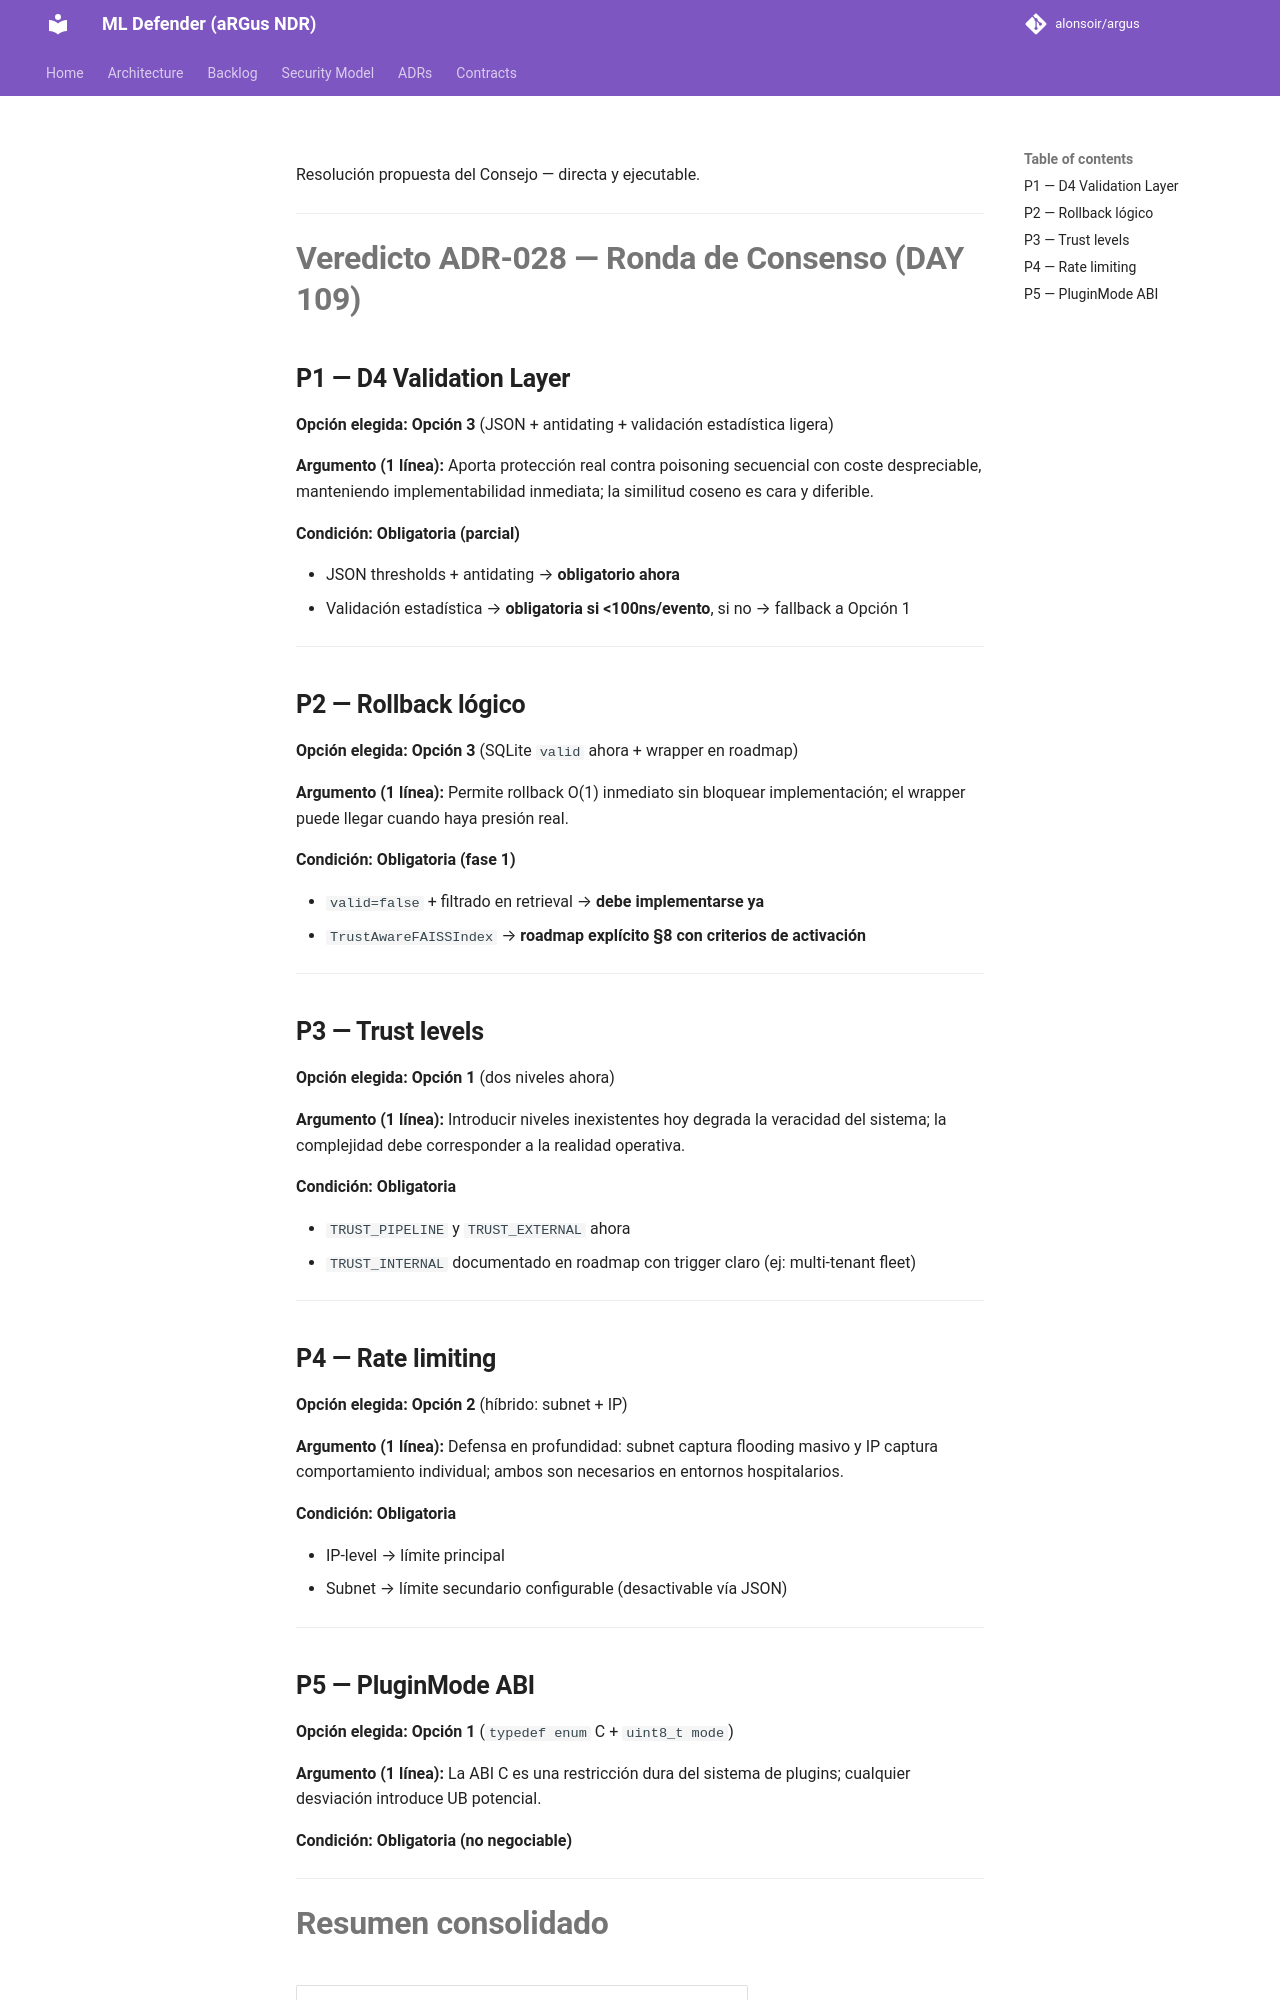

repository: alonsoir/argus · page: council/Consejo de Sabios — ADR-028 Ronda de Consenso_respuesta_CHATGPT5/index.html · generator: mkdocs

Resolución propuesta del Consejo — directa y ejecutable.

---

# **Veredicto ADR-028 — Ronda de Consenso (DAY 109)**

## **P1 — D4 Validation Layer**

**Opción elegida:** **Opción 3** (JSON + antidating + validación estadística ligera)

**Argumento (1 línea):** Aporta protección real contra poisoning secuencial con coste despreciable, manteniendo implementabilidad inmediata; la similitud coseno es cara y diferible.

**Condición:** **Obligatoria (parcial)**

* JSON thresholds + antidating → **obligatorio ahora**
* Validación estadística → **obligatoria si <100ns/evento**, si no → fallback a Opción 1

---

## **P2 — Rollback lógico**

**Opción elegida:** **Opción 3** (SQLite `valid` ahora + wrapper en roadmap)

**Argumento (1 línea):** Permite rollback O(1) inmediato sin bloquear implementación; el wrapper puede llegar cuando haya presión real.

**Condición:** **Obligatoria (fase 1)**

* `valid=false` + filtrado en retrieval → **debe implementarse ya**
* `TrustAwareFAISSIndex` → **roadmap explícito §8 con criterios de activación**

---

## **P3 — Trust levels**

**Opción elegida:** **Opción 1** (dos niveles ahora)

**Argumento (1 línea):** Introducir niveles inexistentes hoy degrada la veracidad del sistema; la complejidad debe corresponder a la realidad operativa.

**Condición:** **Obligatoria**

* `TRUST_PIPELINE` y `TRUST_EXTERNAL` ahora
* `TRUST_INTERNAL` documentado en roadmap con trigger claro (ej: multi-tenant fleet)

---

## **P4 — Rate limiting**

**Opción elegida:** **Opción 2** (híbrido: subnet + IP)

**Argumento (1 línea):** Defensa en profundidad: subnet captura flooding masivo y IP captura comportamiento individual; ambos son necesarios en entornos hospitalarios.

**Condición:** **Obligatoria**

* IP-level → límite principal
* Subnet → límite secundario configurable (desactivable vía JSON)

---

## **P5 — PluginMode ABI**

**Opción elegida:** **Opción 1** (`typedef enum` C + `uint8_t mode`)

**Argumento (1 línea):** La ABI C es una restricción dura del sistema de plugins; cualquier desviación introduce UB potencial.

**Condición:** **Obligatoria (no negociable)**

---
